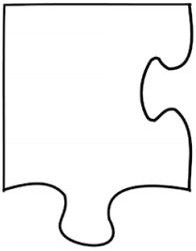

The table this chart was drawn from, first rows:
x, y, value
1, 1, 1
2, 1, 1
3, 1, 1
4, 1, 1
5, 1, 1
6, 1, 1
7, 1, 1
8, 1, 1
9, 1, 1
10, 1, 1
11, 1, 1
12, 1, 1
13, 1, 1
14, 1, 1
15, 1, 1
16, 1, 1
17, 1, 1
18, 1, 1
19, 1, 1
20, 1, 1
21, 1, 1
22, 1, 1
23, 1, 1
24, 1, 1
25, 1, 1
26, 1, 1
27, 1, 1
28, 1, 1
29, 1, 1
30, 1, 1
31, 1, 1
32, 1, 1
33, 1, 1
34, 1, 1
35, 1, 1
36, 1, 1
37, 1, 1
38, 1, 1
39, 1, 1
40, 1, 1
41, 1, 1
42, 1, 1
43, 1, 1
44, 1, 1
45, 1, 1
46, 1, 1
47, 1, 1
48, 1, 1
49, 1, 1
50, 1, 1
51, 1, 1
52, 1, 1
53, 1, 1
54, 1, 1
55, 1, 1
56, 1, 1
57, 1, 1
58, 1, 1
59, 1, 1
60, 1, 1
... 49,136 more rows
